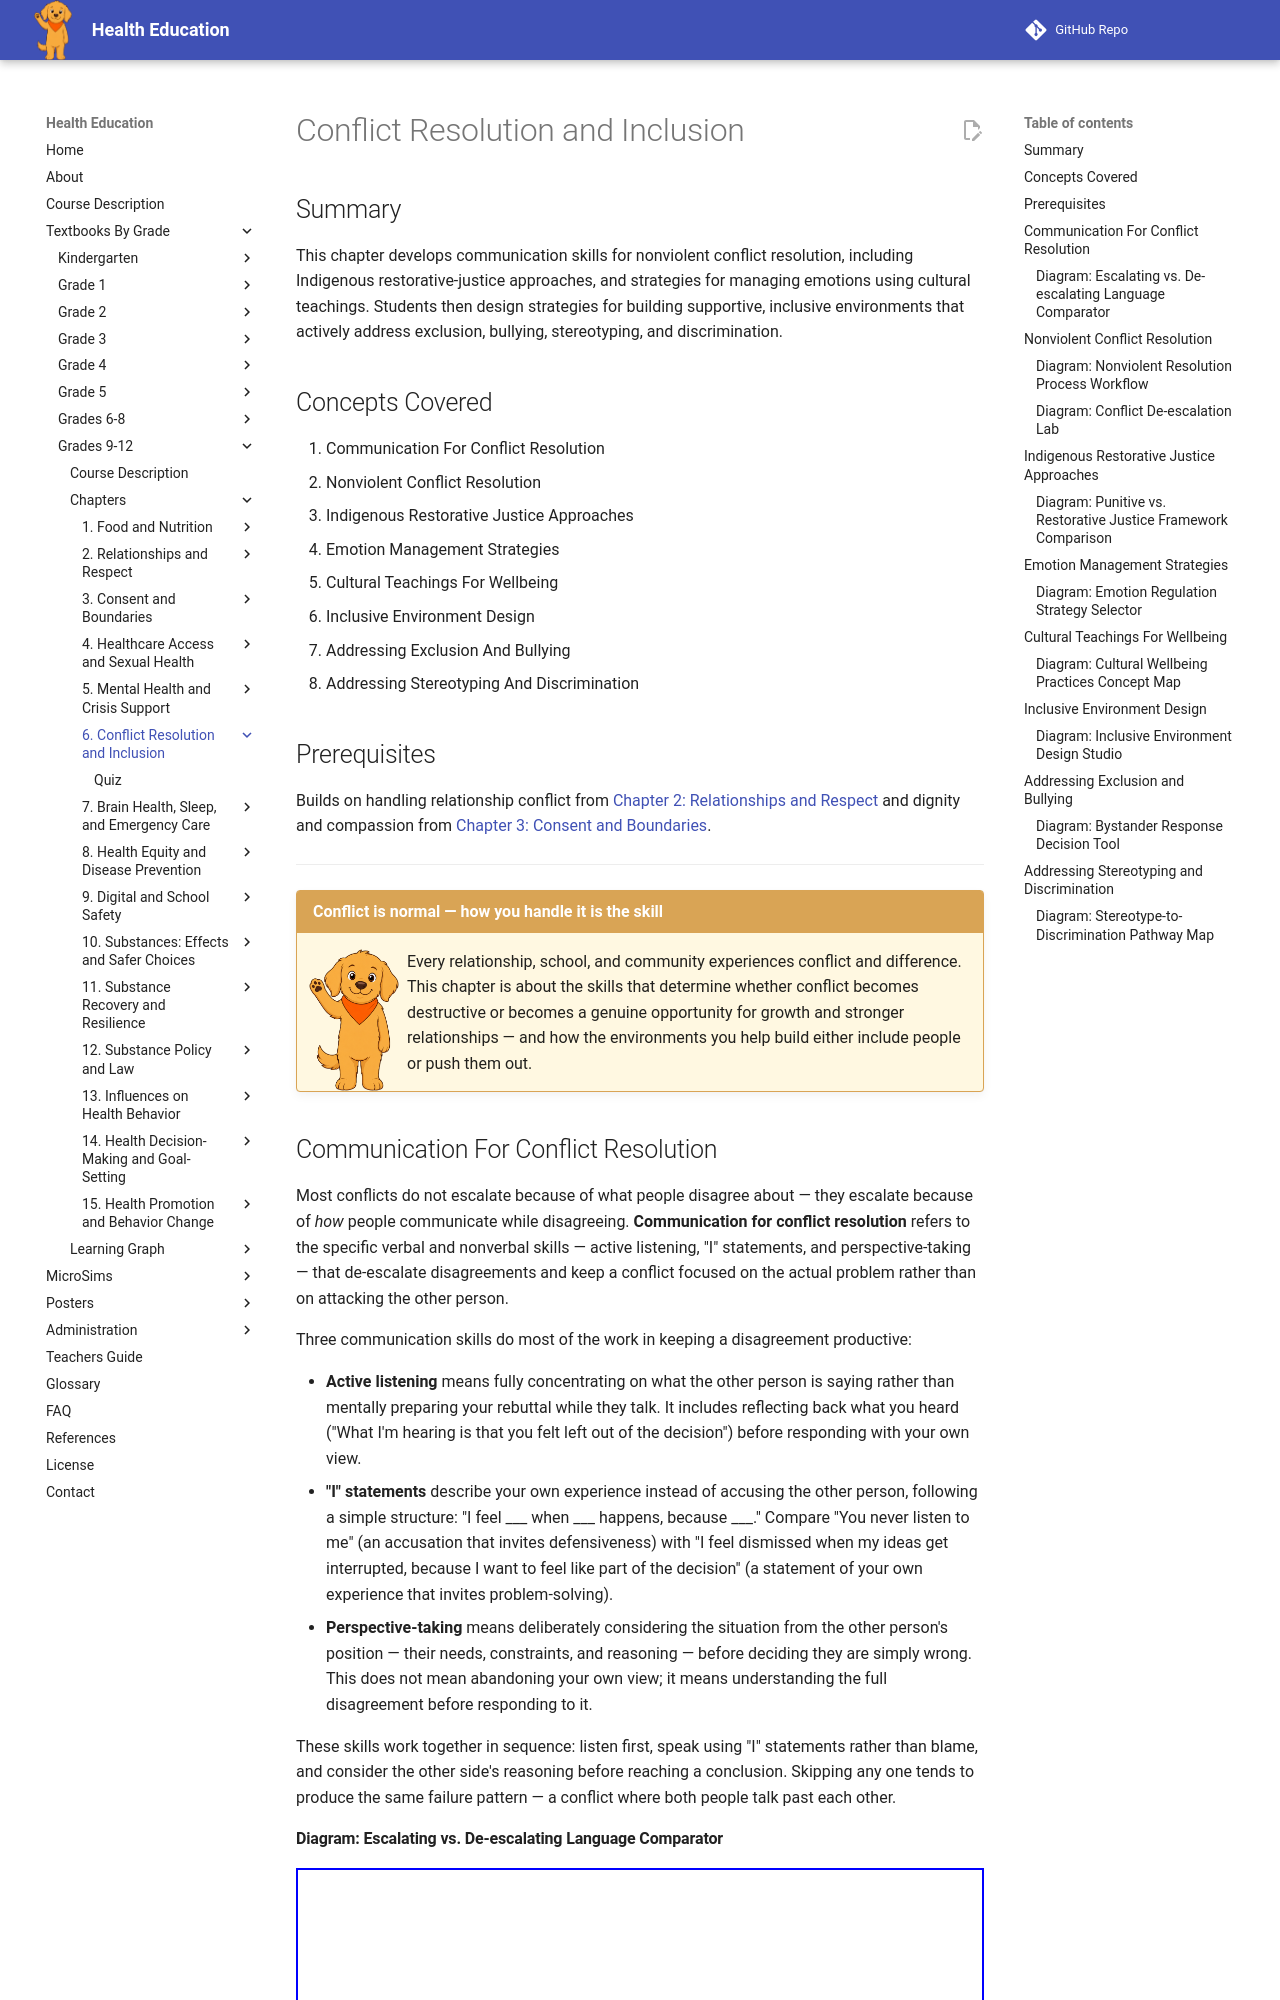

repository: dmccreary/health-education · page: bands/grade-9-12/chapters/06-conflict-resolution-and-inclusion/index.html · generator: mkdocs

---
title: Conflict Resolution and Inclusion
description: Grade 9-12 chapter on communication and nonviolent approaches to conflict resolution, Indigenous restorative-justice frameworks, emotion management strategies grounded in cultural teachings, and designing inclusive environments that address exclusion, bullying, stereotyping, and discrimination.
generated_by: claude skill chapter-content-generator
date: 2026-07-06 19:15:01
version: 0.09
---

# Conflict Resolution and Inclusion

## Summary

This chapter develops communication skills for nonviolent conflict
resolution, including Indigenous restorative-justice approaches, and
strategies for managing emotions using cultural teachings. Students then
design strategies for building supportive, inclusive environments that
actively address exclusion, bullying, stereotyping, and discrimination.

## Concepts Covered

1. Communication For Conflict Resolution
2. Nonviolent Conflict Resolution
3. Indigenous Restorative Justice Approaches
4. Emotion Management Strategies
5. Cultural Teachings For Wellbeing
6. Inclusive Environment Design
7. Addressing Exclusion And Bullying
8. Addressing Stereotyping And Discrimination

## Prerequisites

Builds on handling relationship conflict from
[Chapter 2: Relationships and Respect](../02-relationships-and-respect/index.md)
and dignity and compassion from
[Chapter 3: Consent and Boundaries](../03-consent-and-boundaries/index.md).

---

!!! mascot-welcome "Conflict is normal — how you handle it is the skill"
    ![Scout sitting attentively](../../../../img/mascot/welcome.png){ class="mascot-admonition-img" }
    Every relationship, school, and community experiences conflict and
    difference. This chapter is about the skills that determine whether
    conflict becomes destructive or becomes a genuine opportunity for
    growth and stronger relationships — and how the environments you help
    build either include people or push them out.

## Communication For Conflict Resolution

Most conflicts do not escalate because of what people disagree about —
they escalate because of *how* people communicate while disagreeing.
**Communication for conflict resolution** refers to the specific verbal
and nonverbal skills — active listening, "I" statements, and
perspective-taking — that de-escalate disagreements and keep a conflict
focused on the actual problem rather than on attacking the other person.

Three communication skills do most of the work in keeping a disagreement
productive:

- **Active listening** means fully concentrating on what the other person
  is saying rather than mentally preparing your rebuttal while they talk.
  It includes reflecting back what you heard ("What I'm hearing is that
  you felt left out of the decision") before responding with your own
  view.
- **"I" statements** describe your own experience instead of accusing the
  other person, following a simple structure: "I feel ___ when ___
  happens, because ___." Compare "You never listen to me" (an accusation
  that invites defensiveness) with "I feel dismissed when my ideas get
  interrupted, because I want to feel like part of the decision" (a
  statement of your own experience that invites problem-solving).
- **Perspective-taking** means deliberately considering the situation from
  the other person's position — their needs, constraints, and reasoning —
  before deciding they are simply wrong. This does not mean abandoning
  your own view; it means understanding the full disagreement before
  responding to it.

These skills work together in sequence: listen first, speak using "I"
statements rather than blame, and consider the other side's reasoning
before reaching a conclusion. Skipping any one tends to produce the same
failure pattern — a conflict where both people talk past each other.
